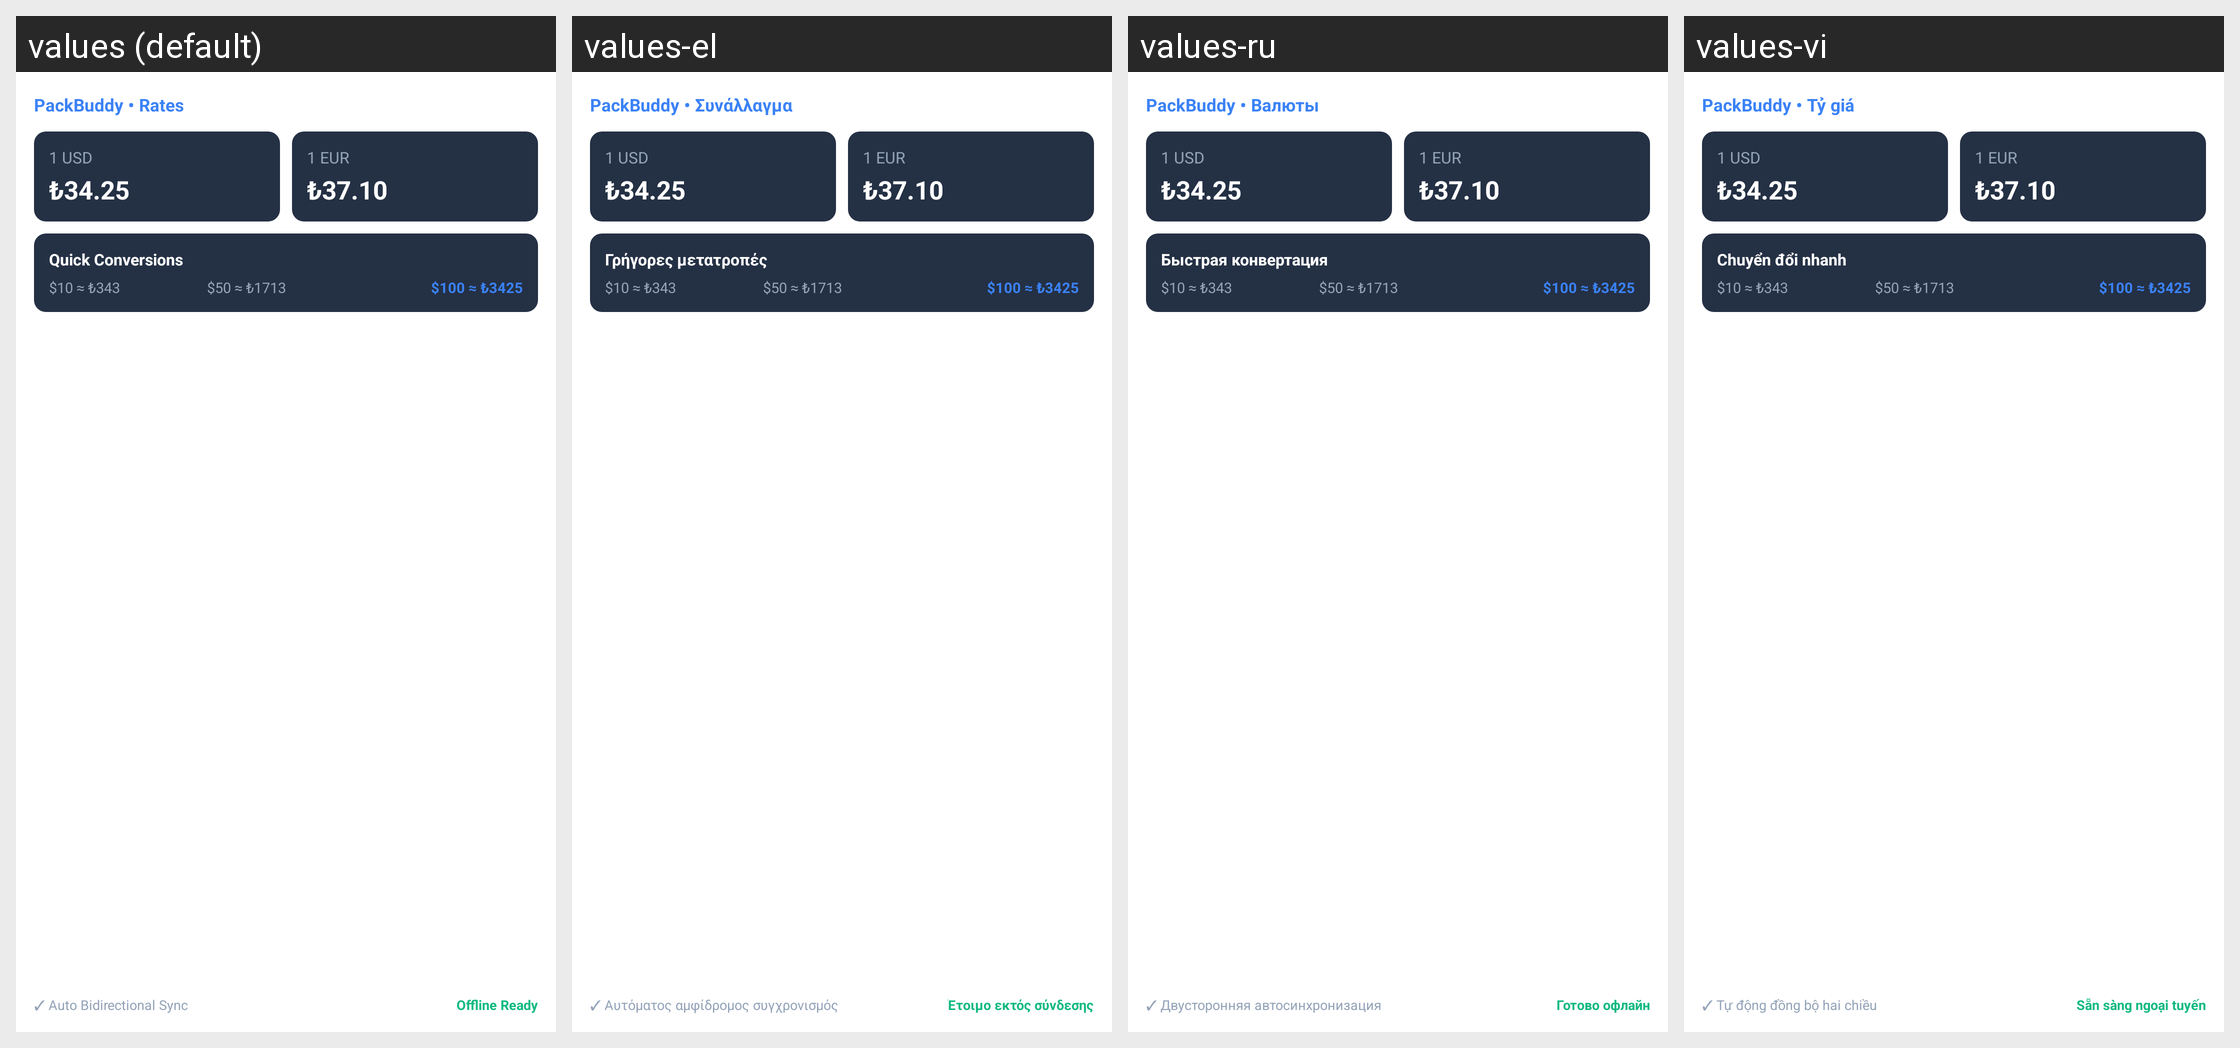

Locale-by-locale string values for the Android screen shown in this grid:
Android screen res/layout/packbuddy_currency_large.xml rendered under 4 locales, left to right: values (default), values-el, values-ru, values-vi. Device: Nexus 5 (rendered at 1080×1920; each locale shown at half size, 540×960, under a caption strip naming it); theme Theme.MaterialComponents.DayNight.NoActionBar.
Other locales in the repository, not shown: values-ar, values-de, values-es, values-fr, values-hi, values-in, values-it, values-ja, values-ko, values-nl, values-pl, values-pt, values-sv, values-th, values-tr, values-zh.
Strings drawn on this screen, with the default value and each locale's value (text and hints the layout hard-codes, and strings that could not be matched under every locale, appear in the picture but are not listed):

widget_rates_app_name
  values: PackBuddy • Rates
  values-el: PackBuddy • Συνάλλαγμα
  values-ru: PackBuddy • Валюты
  values-vi: PackBuddy • Tỷ giá

widget_quick_conversions
  values: Quick Conversions
  values-el: Γρήγορες μετατροπές
  values-ru: Быстрая конвертация
  values-vi: Chuyển đổi nhanh

widget_auto_sync
  values: ✓ Auto Bidirectional Sync
  values-el: ✓ Αυτόματος αμφίδρομος συγχρονισμός
  values-ru: ✓ Двусторонняя автосинхронизация
  values-vi: ✓ Tự động đồng bộ hai chiều

widget_offline_ready
  values: Offline Ready
  values-el: Έτοιμο εκτός σύνδεσης
  values-ru: Готово офлайн
  values-vi: Sẵn sàng ngoại tuyến
